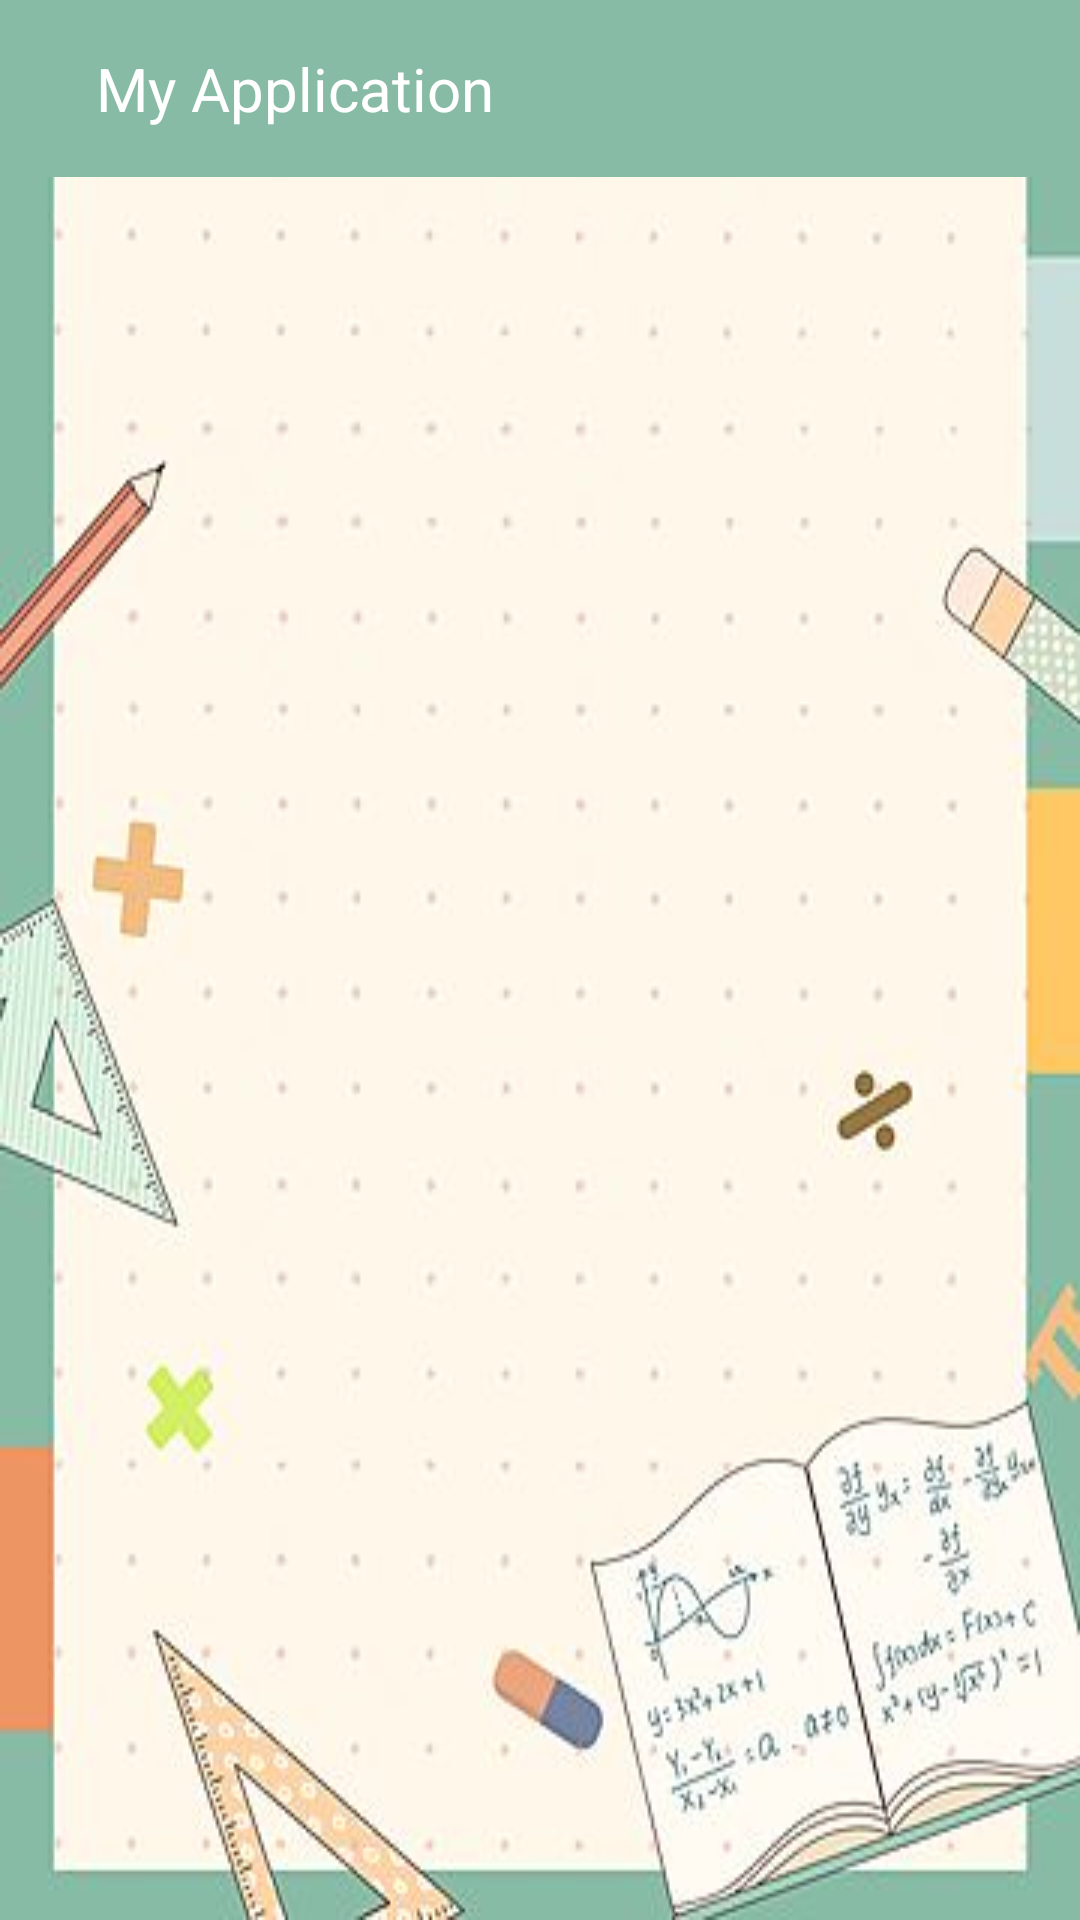

This screen was rendered from an Android layout file. Write that file and the resources it references.
<!-- AndroidManifest.xml: application theme Theme.Tablas_Multiplicar -->
<!-- res/layout/activity_pantalla2.xml -->
<?xml version="1.0" encoding="utf-8"?>
<androidx.constraintlayout.widget.ConstraintLayout xmlns:android="http://schemas.android.com/apk/res/android"
    xmlns:app="http://schemas.android.com/apk/res-auto"
    xmlns:tools="http://schemas.android.com/tools"
    android:layout_width="match_parent"
    android:layout_height="match_parent"
    tools:context=".Pantalla2"
    android:background="@drawable/img_1">

    <include layout="@layout/toobar"/>


    <TextView
        android:id="@+id/textView2"
        android:layout_width="344dp"
        android:layout_height="244dp"
        android:layout_marginStart="174dp"
        android:layout_marginTop="337dp"
        android:layout_marginEnd="179dp"
        android:layout_marginBottom="375dp"
        android:background="#68959595"
        android:text="@string/Informacion"
        android:textAlignment="center"
        android:textColor="@color/black"
        android:textSize="40dp"
        app:layout_constraintBottom_toBottomOf="parent"
        app:layout_constraintEnd_toEndOf="parent"
        app:layout_constraintHorizontal_bias="0.492"
        app:layout_constraintStart_toStartOf="parent"
        app:layout_constraintTop_toTopOf="parent"
        app:layout_constraintVertical_bias="0.443" />
</androidx.constraintlayout.widget.ConstraintLayout>
<!-- res/layout/toobar.xml (included above) -->
<?xml version="1.0" encoding="utf-8"?>
<androidx.appcompat.widget.Toolbar xmlns:android="http://schemas.android.com/apk/res/android"
    android:layout_width="match_parent"
    android:layout_height="wrap_content"
    android:background="#87BBA5">


    <RelativeLayout
        android:layout_width="match_parent"
        android:layout_height="wrap_content"
        android:padding="16dp">

        <ImageView
            android:id="@+id/btnBack"
            android:layout_width="wrap_content"
            android:layout_height="wrap_content"
            android:layout_centerVertical="true"
            android:src="@drawable/ic_baseline_arrow_back_24" />

        <TextView
            android:layout_width="wrap_content"
            android:layout_height="wrap_content"
            android:layout_centerVertical="true"
            android:layout_marginStart="16dp"
            android:layout_toEndOf="@id/btnBack"
            android:text="My Application"
            android:textColor="@color/white"
            android:id="@+id/title"
            android:textSize="20dp" />


    </RelativeLayout>
</androidx.appcompat.widget.Toolbar>
<!-- resources referenced by this layout -->
<resources>
  <!-- drawable img_1: png bitmap (drawable-v24, 130028 bytes) -->
  <string name="Informacion">Esta aplicación fue completamente desarrollada por: Melvin Josué Pereira Amaya.</string>
  <style name="Theme.Tablas_Multiplicar" parent="Theme.MaterialComponents.DayNight.NoActionBar">
          
          <item name="colorPrimary">#87BBA5</item>
          <item name="colorPrimaryVariant">#87BBA5</item>
          <item name="colorOnPrimary">@color/black</item>
          
          <item name="colorSecondary">#87BBA5</item>
          <item name="colorSecondaryVariant">#87BBA5</item>
          <item name="colorOnSecondary">@color/black</item>
          
          <item name="android:statusBarColor" tools:targetApi="l">?attr/colorPrimaryVariant</item>
          
  
          <item name="android:windowAnimationStyle">@style/ActivityAnim</item>
  
      </style>
  <style name="ActivityAnim" parent="@android:style/Animation.Activity">
          <item name="android:activityOpenEnterAnimation">@anim/slide_in</item>
          <item name="android:activityCloseEnterAnimation">@anim/slide_in</item>
          <item name="android:activityOpenExitAnimation">@anim/slide_out</item>
          <item name="android:activityCloseExitAnimation">@anim/slide_out</item>
      </style>
  <!-- not gathered from this repository: default colours our renderer supplied (Android Studio template values) -->
  <color name="black">#FF000000</color>
  <color name="white">#FFFFFFFF</color>
</resources>
